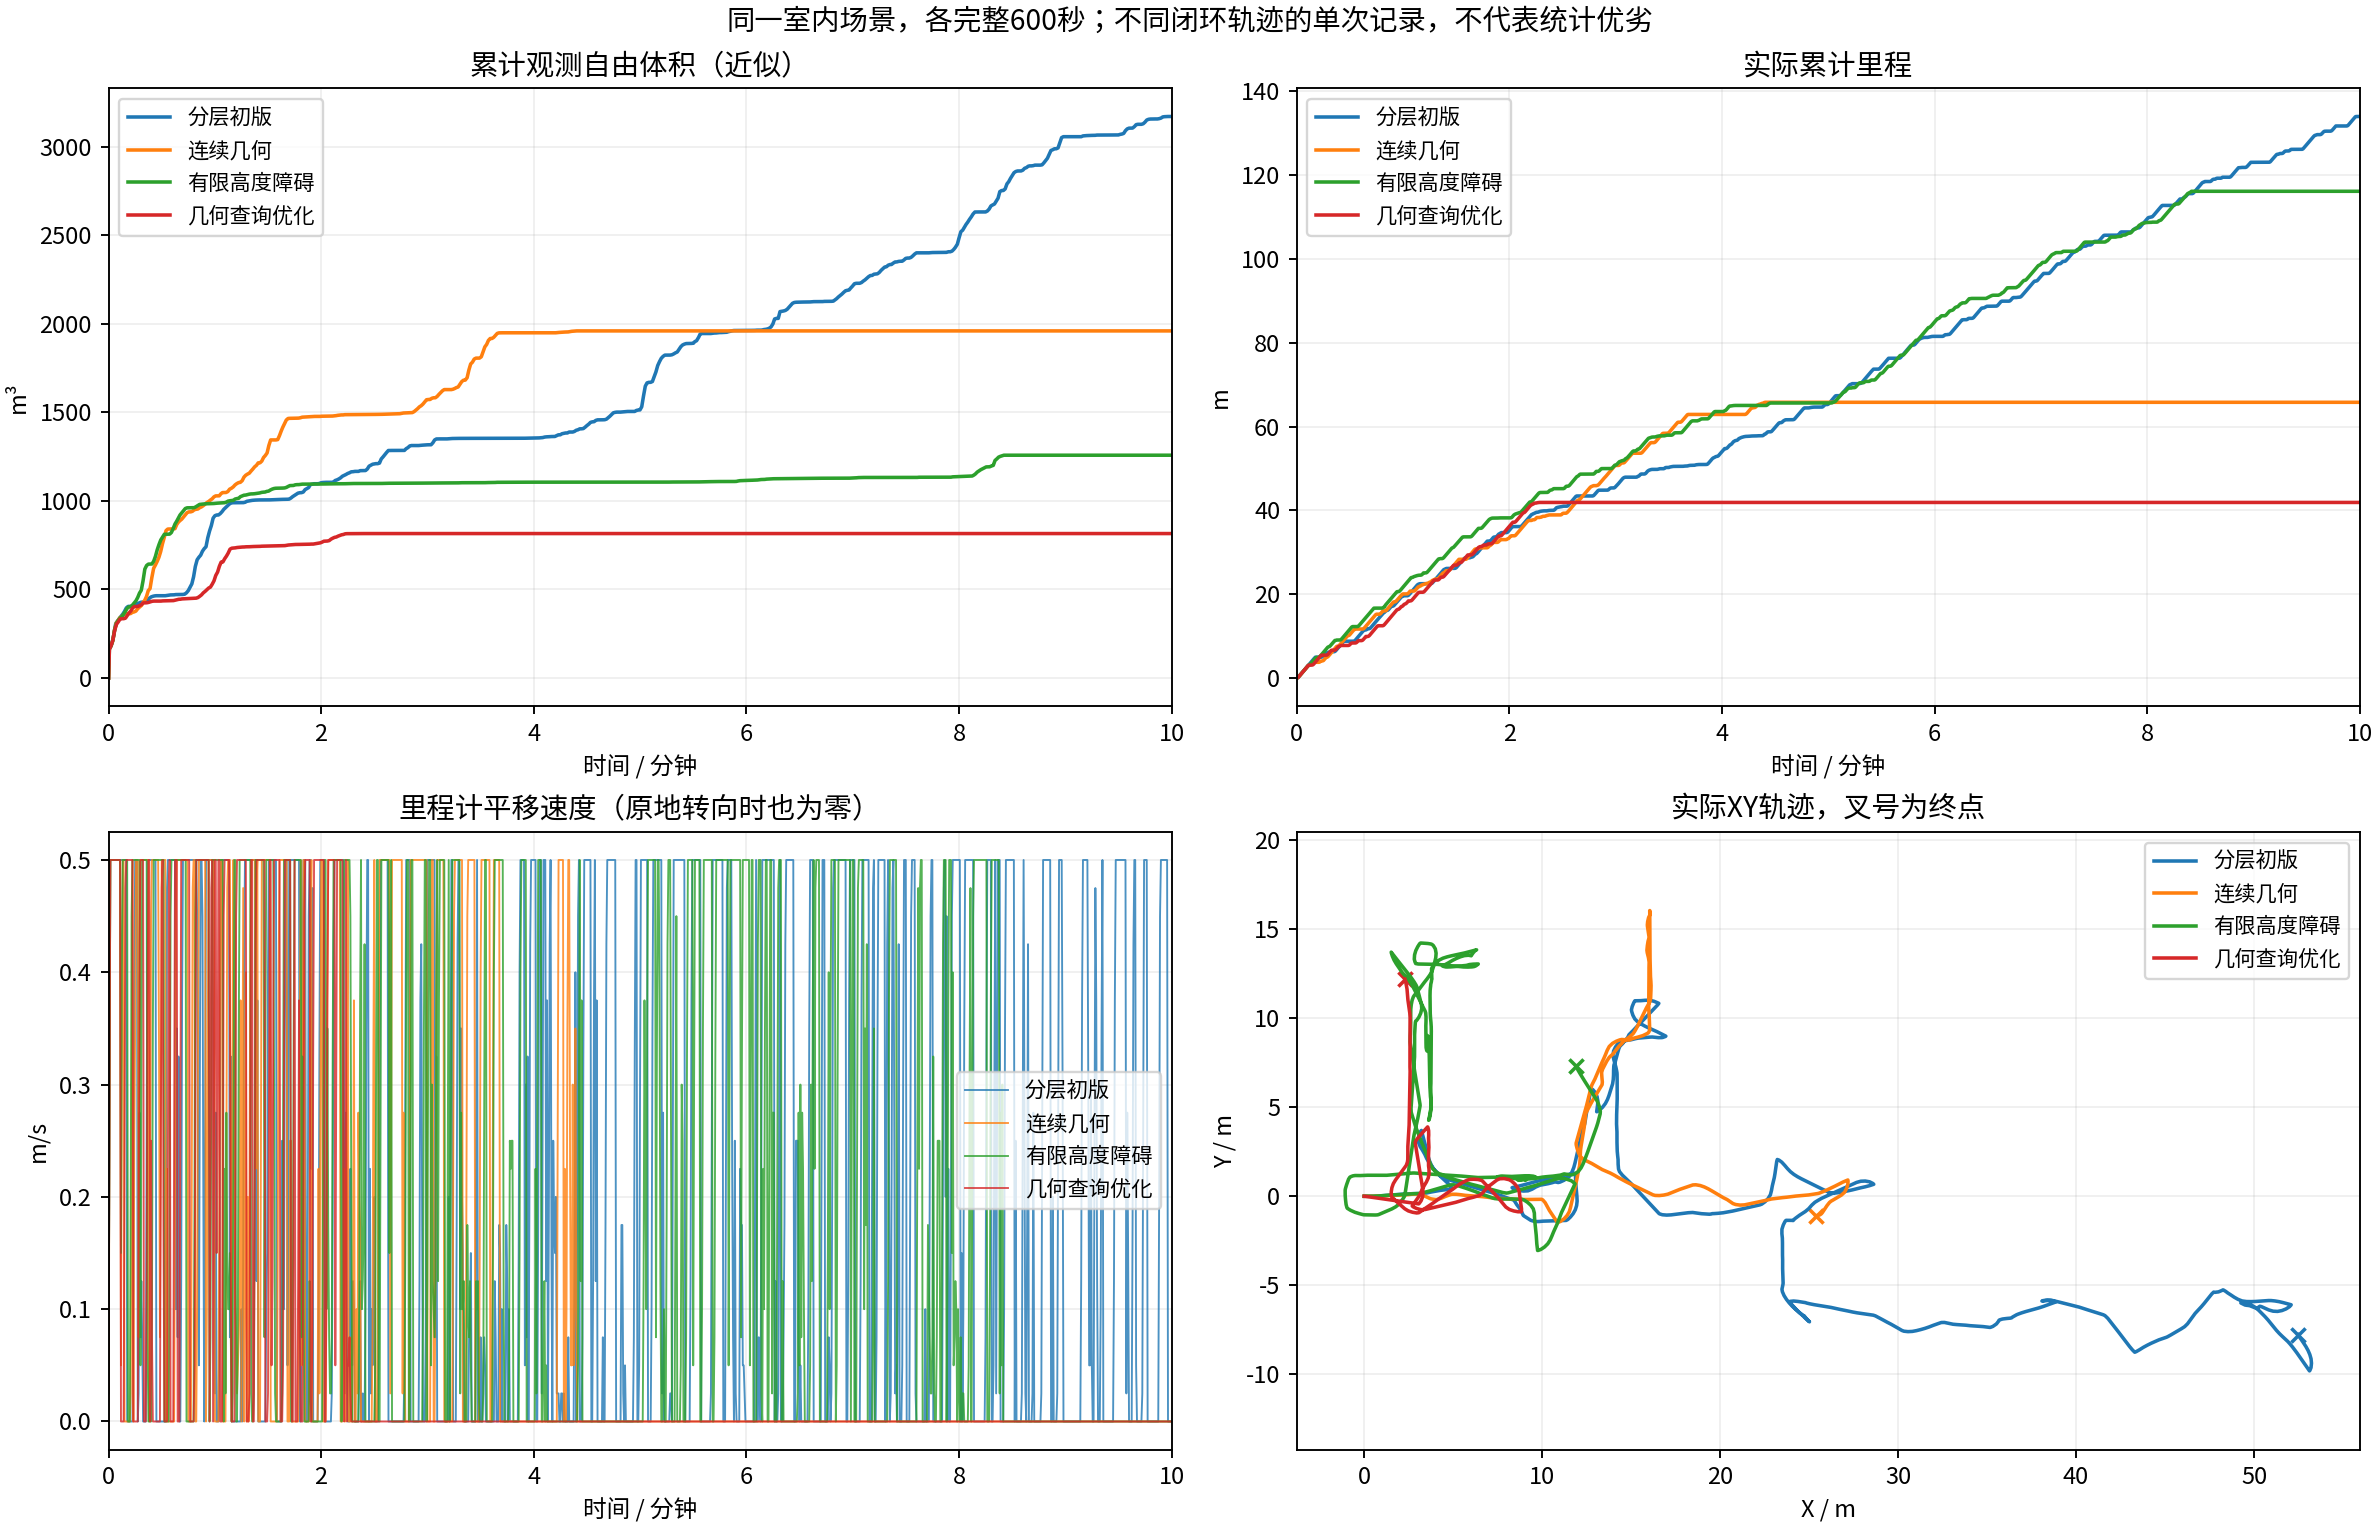

Data behind this chart, as committed beside it:
label, git_head, distance_m, observed_free_volume_m3, final_mission, completed_at_s, blocked_sample_fraction, runtime_p95_s, folder
分层初版, 149566de09c48a528140b6ec950c08c5fa29539c, 134.0, 3170, BLOCKED, , 0.07833, 1.616, /home/lzz/my test/HT_Explo-fixposition/d…
连续几何, 43069a7b11b8028b53f6eae0d6bdc53c13e8affd, 65.8, 1960, BLOCKED, , 0.6367, 1.386, /home/lzz/my test/HT_Explo-fixposition/d…
有限高度障碍, 22c2749f395af8bb5dc6705b1e92548acf69494e, 116.2, 1258, BLOCKED, , 0.2767, 1.081, /home/lzz/my test/HT_Explo-fixposition/d…
几何查询优化, 4721764fa77eb634f4a0ba50b1381a05b3790195, 41.9, 815.6, BLOCKED, , 0.7783, 0.952, /home/lzz/my test/HT_Explo-fixposition/d…
